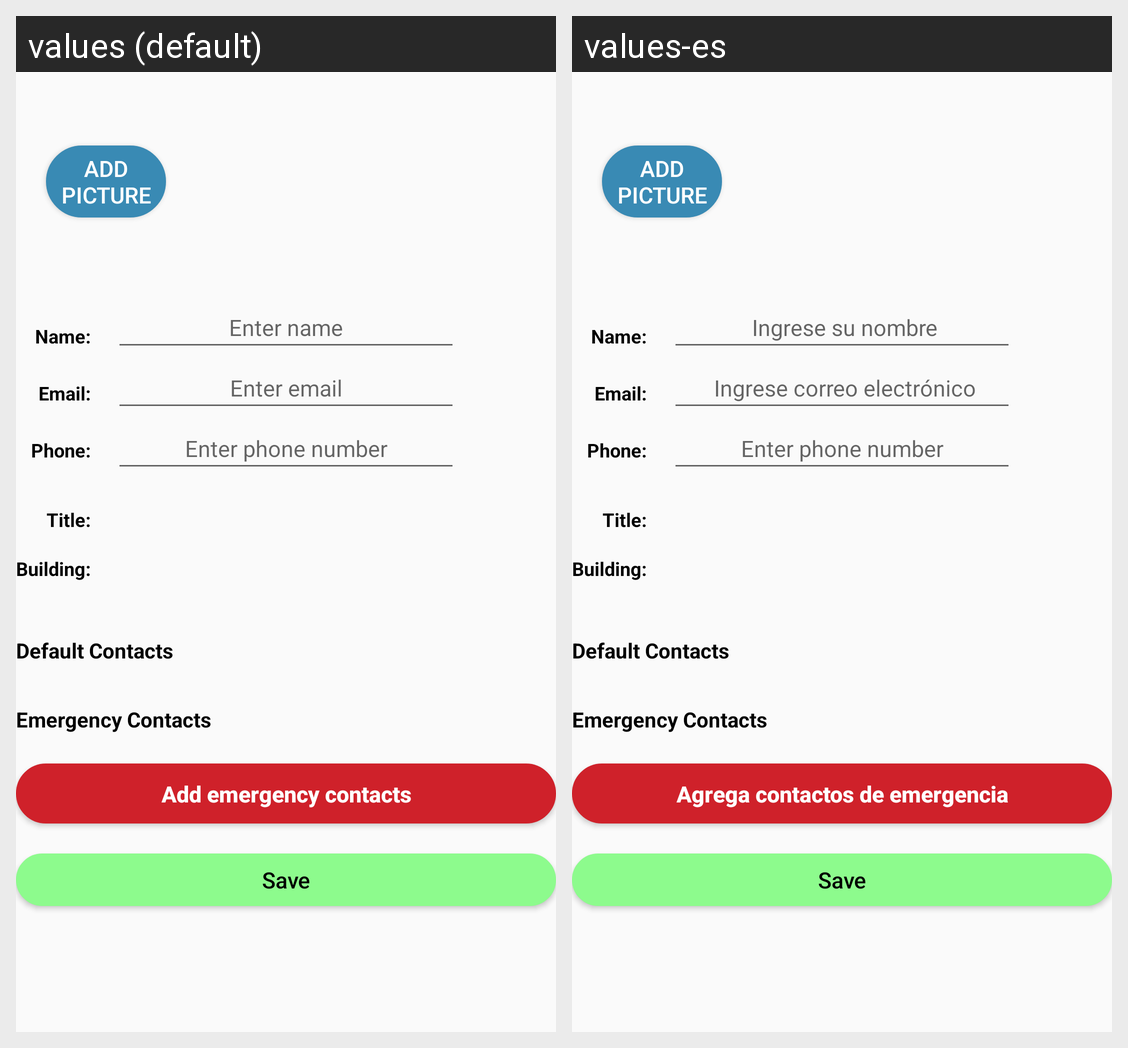

This grid shows one Android layout under two languages. Give, for every string resource on the screen, its name, the default text and each shown locale's text.
Android screen res/layout/new_identity.xml rendered under 2 locales, left to right: values (default), values-es. Device: Nexus 5 (rendered at 1080×1920; each locale shown at half size, 540×960, under a caption strip naming it); theme AppTheme.
Strings drawn on this screen, with the default value and each locale's value (text and hints the layout hard-codes, and strings that could not be matched under every locale, appear in the picture but are not listed):

reveal_your_name_lbl
  values: Enter name
  values-es:  Ingrese su nombre

reveal_your_email_lbl
  values: Enter email
  values-es:  Ingrese correo electrónico

add_incident_contacts
  values: Add emergency contacts
  values-es: Agrega contactos de emergencia
